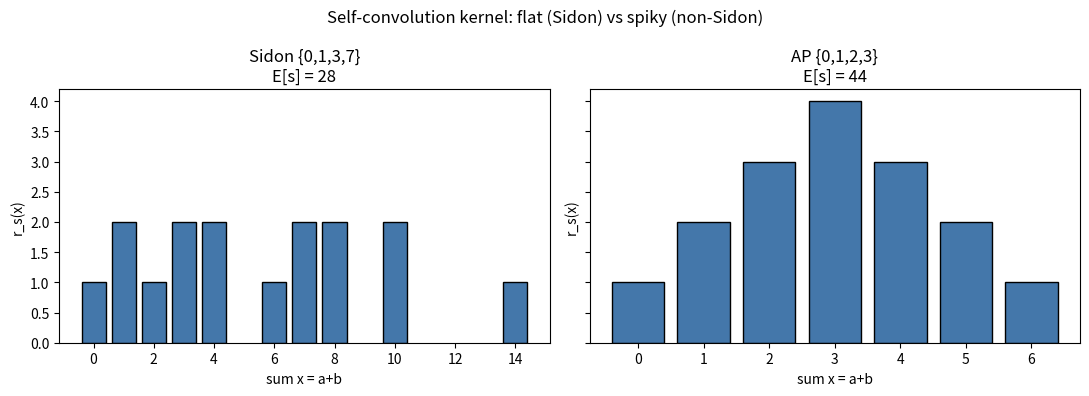

Reproduce this figure in Python.
"""Visualise the self-convolution kernel r_s(x) for Sidon vs non-Sidon sets."""
from collections import Counter
import matplotlib.pyplot as plt


def kernel(s):
    c = Counter()
    for a in s:
        for b in s:
            c[a + b] += 1
    return c


sets = {"Sidon {0,1,3,7}": [0, 1, 3, 7], "AP {0,1,2,3}": [0, 1, 2, 3]}
fig, axes = plt.subplots(1, 2, figsize=(11, 4), sharey=True)
for ax, (name, s) in zip(axes, sets.items()):
    k = kernel(s)
    xs = sorted(k)
    ax.bar(xs, [k[x] for x in xs], color="#4477aa", edgecolor="black")
    e = sum(v * v for v in k.values())
    ax.set_title(f"{name}\nE[s] = {e}")
    ax.set_xlabel("sum x = a+b")
    ax.set_ylabel("r_s(x)")
fig.suptitle("Self-convolution kernel: flat (Sidon) vs spiky (non-Sidon)")
fig.tight_layout()
fig.savefig("kernel_profiles.png", dpi=150)
print("wrote kernel_profiles.png")
